Run: headless pygame with SDL's dummy video driver; simulated clock (each Clock.tick advances the game by its frame time, no real sleeping); random seed 0; keys injected as events and as key.get_pressed() state; no mouse input.
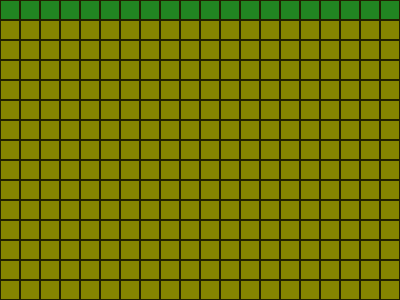
Frame 1 of 4 · flips 1–60 · no input
Frame 2 of 4 · flips 61–180 · tapped SPACE, RETURN · held RIGHT (→), D · screen unchanged from frame 1, image omitted
Frame 3 of 4 · flips 181–300 · held DOWN (↓), S · screen unchanged from frame 2, image omitted
Frame 4 of 4 · flips 301–420 · held LEFT (←), A, UP (↑), W · screen unchanged from frame 3, image omitted

The pygame program that drew these frames:

# ladataan tarvittavat kirjastot
import pygame
import sys

# alustetaan pygame
pygame.init()

# määritellään pelikentän muodostavien ruutujen koko ja niiden avulla näytön koko
RUUTU = 20
LEVEYS = 20
KORKEUS = 15
NAYTON_KOKO = (LEVEYS * RUUTU, KORKEUS * RUUTU)
NAYTTO = pygame.display.set_mode(NAYTON_KOKO)
pygame.display.set_caption("MATOPELI 2026")

# määritellään värejä
taustavari = pygame.Color(33, 33, 0)
ruutuvari = pygame.Color(133, 133, 0)
matovari = pygame.Color(33, 133, 33)

# pelikenttä koostuu ruuduista, joita piirretään seuraavalla metodilla
def piirra_ruutu(x, y, vari):
    sijainti = (x * RUUTU + 1, y * RUUTU + 1)
    koko = (RUUTU - 2, RUUTU - 2)
    pygame.draw.rect(NAYTTO, vari, (sijainti, koko))

# piirtää kaikki taustan ruudut
def piirra_tausta():
    NAYTTO.fill(taustavari)
    for x in range(LEVEYS):
        for y in range(KORKEUS):
            piirra_ruutu(x, y, ruutuvari)

# määritellään mato
mato = [(0, 0), (1, 0), (2, 0), (3, 0)]

def piirra_mato():
    for sijainti in mato:
        x, y = sijainti
        piirra_ruutu(x, y, matovari)

def liikuta_matoa():
    paa_x, paa_y = mato[-1]
    uusi_paa = (paa_x + 1, paa_y)
    mato.append(uusi_paa)

kello = pygame.time.Clock()

# peliluuppi
while True:
    # ruudun päivitysnopeus
    kello.tick(5)
    # käydään läpi tapahtumat
    for tapahtuma in pygame.event.get():
        # onko tapahtuma ikkunan sulkeminen
        if tapahtuma.type == pygame.QUIT:
            # suljetaan pygame ja lopetetaan ohjelma
            pygame.quit()
            sys.exit()
    piirra_tausta()
    piirra_mato()
    # päivitetään näyttö
    pygame.display.update()
    # pelin päivitys
    liikuta_matoa()

# tiedoston loppuun pygamen sulkeminen
pygame.quit()
